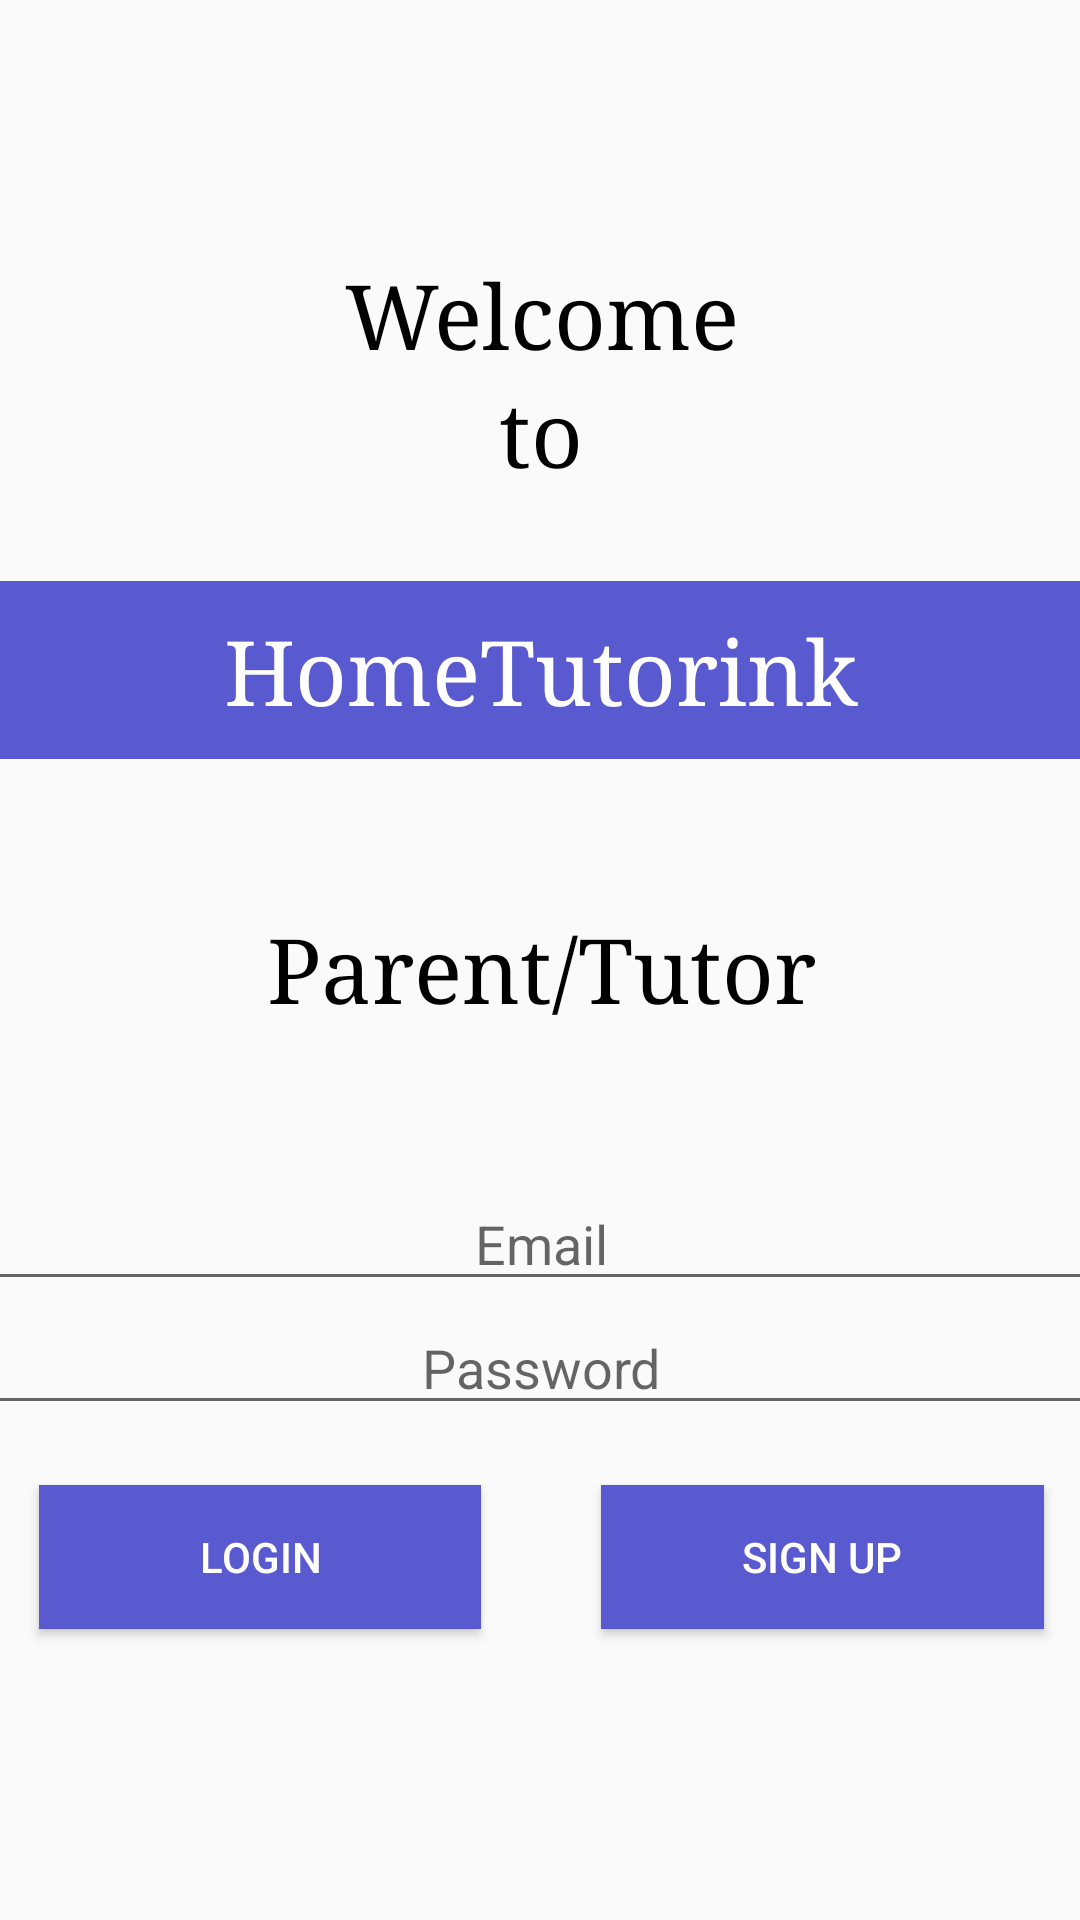

Android layout source for this screen:
<!-- AndroidManifest.xml: application theme AppTheme -->
<!-- res/layout/activity_login_page.xml -->
<?xml version="1.0" encoding="utf-8"?>
<android.support.constraint.ConstraintLayout xmlns:android="http://schemas.android.com/apk/res/android"
    xmlns:app="http://schemas.android.com/apk/res-auto"
    xmlns:tools="http://schemas.android.com/tools"
    android:layout_width="match_parent"
    android:layout_height="match_parent"
    tools:context=".LoginPage">

    <LinearLayout
        android:layout_width="395dp"
        android:layout_height="715dp"
        android:layout_marginStart="8dp"
        android:layout_marginTop="32dp"
        android:layout_marginEnd="8dp"
        android:layout_marginBottom="8dp"
        android:orientation="vertical"
        android:padding="10dp"
        app:layout_constraintBottom_toBottomOf="parent"
        app:layout_constraintEnd_toEndOf="parent"
        app:layout_constraintStart_toStartOf="parent"
        app:layout_constraintTop_toTopOf="parent">

        <TextView
            android:id="@+id/Welcome"
            android:layout_width="match_parent"
            android:layout_height="wrap_content"
            android:fontFamily="serif"
            android:gravity="center"
            android:paddingTop="100dp"
            android:text="Welcome"
            android:textColor="@android:color/black"
            android:textSize="30sp" />

        <TextView
            android:id="@+id/textView3"
            android:layout_width="match_parent"
            android:layout_height="wrap_content"
            android:fontFamily="serif"
            android:gravity="center"
            android:text="to"
            android:textColor="@android:color/black"
            android:textSize="30sp" />

        <LinearLayout
            android:layout_width="match_parent"
            android:layout_height="wrap_content"
            android:orientation="vertical"
            android:paddingTop="15dp"
            android:paddingBottom="15dp"></LinearLayout>

        <TextView
            android:id="@+id/textView4"
            android:layout_width="match_parent"
            android:layout_height="wrap_content"
            android:background="#5A5AD0"
            android:fontFamily="serif"
            android:paddingTop="10dp"
            android:paddingBottom="10dp"
            android:text="HomeTutorink"
            android:textAlignment="center"
            android:textColor="@android:color/background_light"
            android:textSize="30sp" />

        <LinearLayout
            android:layout_width="match_parent"
            android:layout_height="wrap_content"
            android:orientation="vertical"
            android:paddingTop="20dp"
            android:paddingBottom="20dp"></LinearLayout>

        <TextView
            android:id="@+id/mode_text"
            android:layout_width="match_parent"
            android:layout_height="wrap_content"
            android:fontFamily="serif"
            android:gravity="center"
            android:padding="10dp"
            android:text="Parent/Tutor"
            android:textColor="@android:color/black"
            android:textSize="30sp" />

        <LinearLayout
            android:layout_width="match_parent"
            android:layout_height="wrap_content"
            android:orientation="vertical"
            android:paddingTop="20dp"
            android:paddingBottom="20dp">

        </LinearLayout>

        <EditText
            android:id="@+id/inputEmailLogin"
            android:layout_width="match_parent"
            android:layout_height="wrap_content"
            android:ems="10"
            android:gravity="center"
            android:hint="Email"
            android:inputType="textEmailAddress"
            tools:layout_editor_absoluteX="8dp"
            tools:layout_editor_absoluteY="435dp" />

        <EditText
            android:id="@+id/pwInputLogin"
            android:layout_width="match_parent"
            android:layout_height="wrap_content"
            android:ems="10"
            android:hint="Password"
            android:inputType="textPassword"
            android:textAlignment="center" />

        <LinearLayout
            android:layout_width="match_parent"
            android:layout_height="wrap_content"
            android:orientation="horizontal">

            <Button
                android:id="@+id/loginbtn"
                android:layout_width="wrap_content"
                android:layout_height="wrap_content"
                android:layout_margin="20dp"
                android:layout_weight="1"
                android:text="Login"
                android:background="#5A5AD0"
                android:textColor="@android:color/background_light"/>

            <Button
                android:id="@+id/signupbtn"
                android:layout_width="wrap_content"
                android:layout_height="wrap_content"
                android:layout_margin="20dp"
                android:layout_weight="1"
                android:text="Sign Up"
                android:background="#5A5AD0"
                android:textColor="@android:color/background_light"/>
        </LinearLayout>


    </LinearLayout>

</android.support.constraint.ConstraintLayout>
<!-- resources referenced by this layout -->
<resources>
  <style name="AppTheme" parent="Theme.AppCompat.Light.DarkActionBar">
          
          <item name="colorPrimary">@color/colorPrimary</item>
          <item name="colorPrimaryDark">@color/colorPrimaryDark</item>
          <item name="colorAccent">@color/colorAccent</item>
      </style>
  <!-- not gathered from this repository: default colours our renderer supplied (Android Studio template values) -->
  <color name="colorPrimary">#FF6200EE</color>
  <color name="colorPrimaryDark">#FF3700B3</color>
  <color name="colorAccent">#FF03DAC5</color>
</resources>
